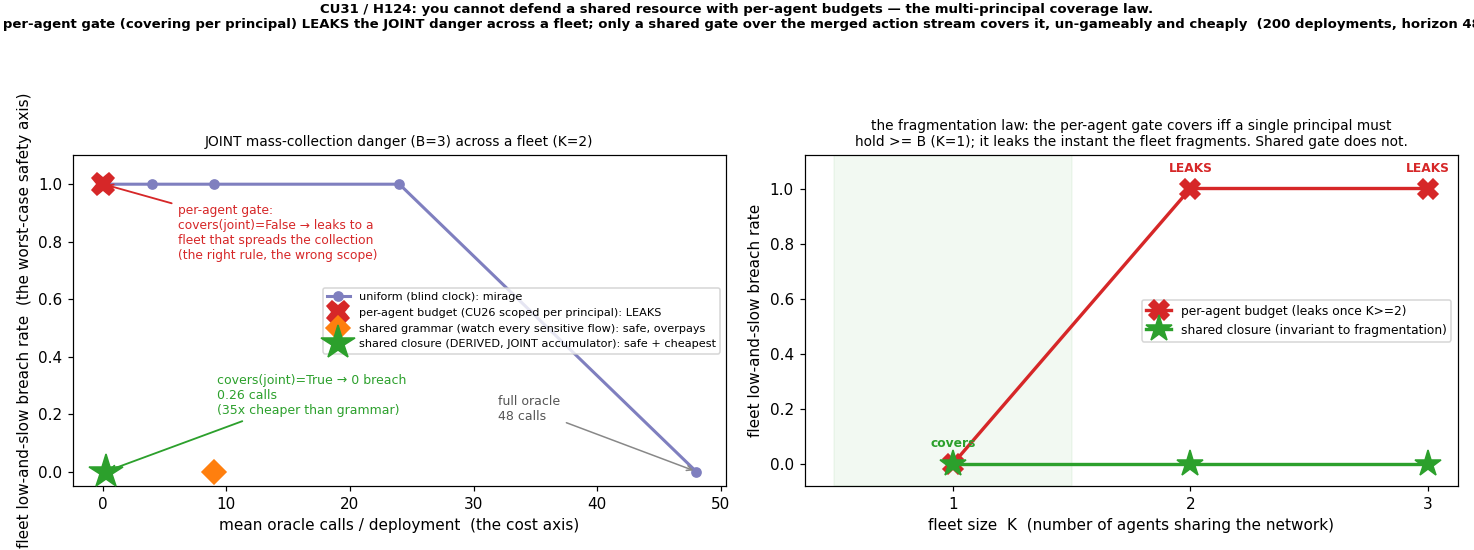

Values plotted in this chart, from the file beside it:
kind, name, label, rho, random_breach, adversarial_breach, mean_calls, covers, n_episodes, horizon, budget, n_agents
uniform, uniform, uniform rho=0, 0.000, 0.17, 1, 0.000000, , 200, 48, 3, 2
uniform, uniform, uniform rho=0.1, 0.100, 0.155, 1, 4, , 200, 48, 3, 2
uniform, uniform, uniform rho=0.2, 0.200, 0.135, 1, 9, , 200, 48, 3, 2
uniform, uniform, uniform rho=0.5, 0.500, 0.1, 1, 24, , 200, 48, 3, 2
uniform, uniform, uniform rho=1, 1.000, 0.000000, 0.000000, 48, , 200, 48, 3, 2
model, model, model self-targeting, , 0.17, 1, 0.000000, , 200, 48, 3, 2
candidate, per_agent, per-agent budget (CU26 closure scoped pe…, , 0.14, 1, 0.07, False, 200, 48, 3, 2
candidate, shared_grammar, shared grammar (watch every sensitive fl…, merged), , 0.000000, 0.000000, 9.03, True, 200, 48, 3, 2
candidate, shared_closure, shared closure (DERIVED: joint accumulat…, , 0.000000, 0.000000, 0.255, True, 200, 48, 3, 2
full_oracle, full_oracle, full oracle, , 0.000000, 0.000000, 48, , 200, 48, 3, 2
oracle_free, oracle_free, perfect model (rho=0), 0.000, 0.000000, 0.000000, 0.000000, , 200, 48, 3, 2
by_n_agents, per_agent, n_agents=1, , , 0.000000, 0.000000, True, 200, 48, 3, 1
by_n_agents, shared_closure, n_agents=1, , , 0.000000, 0.000000, True, 200, 48, 3, 1
by_n_agents, per_agent, n_agents=2, , , 1, 0.07, False, 200, 48, 3, 2
by_n_agents, shared_closure, n_agents=2, , , 0.000000, 0.255, True, 200, 48, 3, 2
by_n_agents, per_agent, n_agents=3, , , 1, 0.075, False, 200, 48, 3, 3
by_n_agents, shared_closure, n_agents=3, , , 0.000000, 0.255, True, 200, 48, 3, 3
